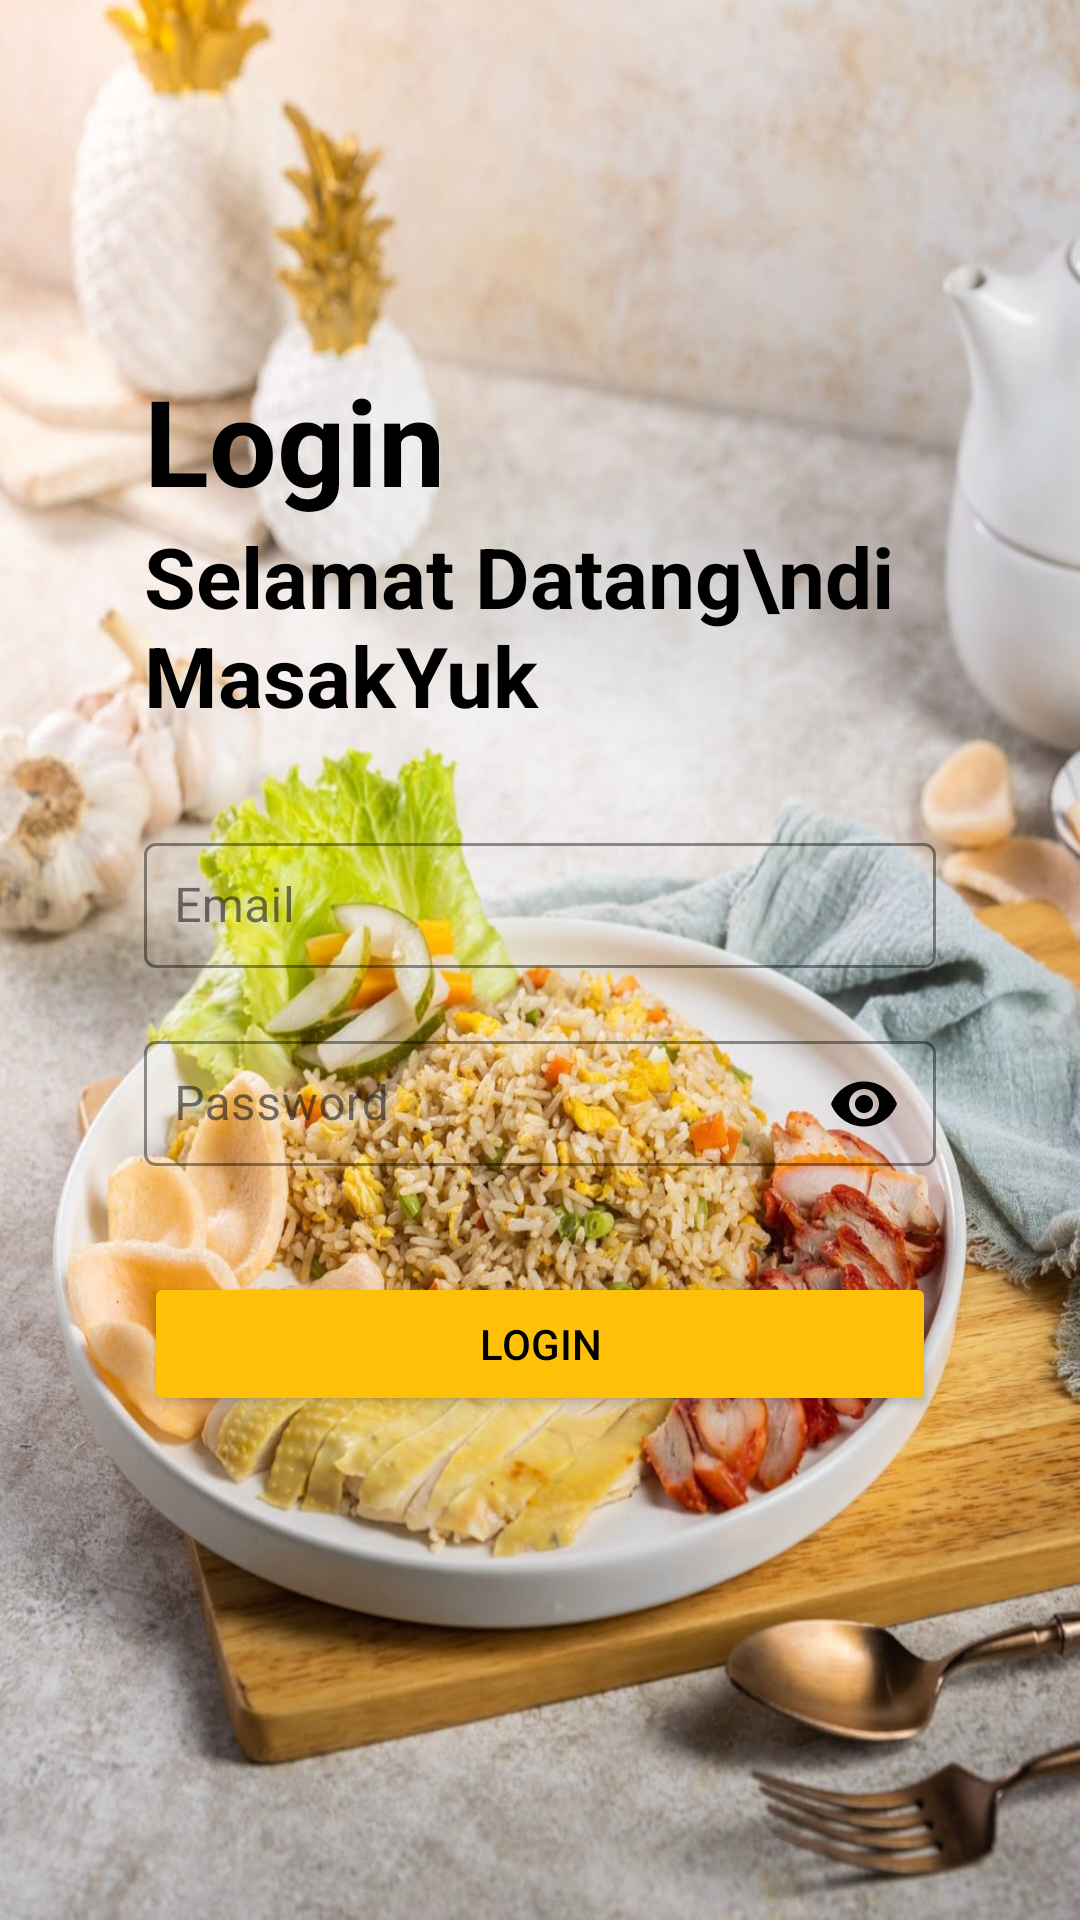

Layout XML and referenced resources for this Android screen:
<!-- AndroidManifest.xml: application theme Theme.ResepMasakan -->
<!-- res/layout/loginpage.xml -->
<?xml version="1.0" encoding="utf-8"?>
<androidx.constraintlayout.widget.ConstraintLayout xmlns:android="http://schemas.android.com/apk/res/android"
    xmlns:app="http://schemas.android.com/apk/res-auto"
    xmlns:tools="http://schemas.android.com/tools"
    android:layout_width="match_parent"
    android:layout_height="match_parent"
    android:background="@drawable/loginmasakan">

    <ScrollView
        android:layout_width="match_parent"
        android:layout_height="match_parent"
        android:fillViewport="true">

        <androidx.constraintlayout.widget.ConstraintLayout
            android:layout_width="match_parent"
            android:layout_height="wrap_content"
            android:paddingBottom="32dp">

            <TextView
                android:id="@+id/tv_login_heading"
                android:layout_width="wrap_content"
                android:layout_height="wrap_content"
                android:layout_marginTop="120dp"
                android:text="Login"
                android:textColor="@android:color/black"
                android:textSize="40sp"
                android:textStyle="bold"
                app:layout_constraintStart_toStartOf="@+id/til_email"
                app:layout_constraintTop_toTopOf="parent" />

            <TextView
                android:id="@+id/tv_welcome"
                android:layout_width="wrap_content"
                android:layout_height="wrap_content"
                android:text="Selamat Datang\ndi MasakYuk"
                android:textColor="@android:color/black"
                android:textSize="28sp"
                android:textStyle="bold"
                app:layout_constraintStart_toStartOf="@+id/tv_login_heading"
                app:layout_constraintTop_toBottomOf="@+id/tv_login_heading" />

            <com.google.android.material.textfield.TextInputLayout
                android:id="@+id/til_email"
                style="@style/Widget.MaterialComponents.TextInputLayout.OutlinedBox"
                android:layout_width="0dp"
                android:layout_height="wrap_content"
                android:layout_marginStart="48dp"
                android:layout_marginTop="32dp"
                android:layout_marginEnd="48dp"
                android:hint="Email"
                app:boxStrokeColor="#FFC107"
                app:layout_constraintEnd_toEndOf="parent"
                app:layout_constraintStart_toStartOf="parent"
                app:layout_constraintTop_toBottomOf="@+id/tv_welcome">

                <com.google.android.material.textfield.TextInputEditText
                    android:id="@+id/et_email"
                    android:layout_width="match_parent"
                    android:layout_height="wrap_content"
                    android:background="@drawable/rounded_edittext_background"
                    android:ems="10"
                    android:inputType="textEmailAddress"
                    android:padding="10dp"
                    android:textSize="16sp"
                    android:textColor="@android:color/black"
                    android:textColorHint="@android:color/black"/>
            </com.google.android.material.textfield.TextInputLayout>

            <com.google.android.material.textfield.TextInputLayout
                android:id="@+id/til_password"
                style="@style/Widget.MaterialComponents.TextInputLayout.OutlinedBox"
                android:layout_width="0dp"
                android:layout_height="wrap_content"
                android:layout_marginTop="16dp"
                app:boxStrokeColor="#FFC107"
                app:passwordToggleEnabled="true"
                app:passwordToggleTint="@android:color/black"
                app:layout_constraintEnd_toEndOf="@+id/til_email"
                app:layout_constraintStart_toStartOf="@+id/til_email"
                app:layout_constraintTop_toBottomOf="@+id/til_email">

                <com.google.android.material.textfield.TextInputEditText
                android:id="@+id/et_password"
                android:layout_width="match_parent"
                android:layout_height="wrap_content"
                android:background="@drawable/rounded_edittext_background"
                android:ems="10"
                android:hint="Password"
                android:inputType="textPassword"
                android:padding="10dp"
                android:textSize="16sp"
                android:textColor="@android:color/black"
                android:textColorHint="@android:color/darker_gray" />
            </com.google.android.material.textfield.TextInputLayout>

            <Button
                android:id="@+id/btn_login"
                android:layout_width="0dp"
                android:layout_height="wrap_content"
                android:layout_marginTop="32dp"
                android:backgroundTint="#FFC107"
                android:text="LOGIN"
                android:textAllCaps="false"
                android:textColor="@android:color/black"
                app:layout_constraintEnd_toEndOf="@+id/til_password"
                app:layout_constraintStart_toStartOf="@+id/til_password"
                app:layout_constraintTop_toBottomOf="@+id/til_password" />

        </androidx.constraintlayout.widget.ConstraintLayout>
    </ScrollView>
</androidx.constraintlayout.widget.ConstraintLayout>
<!-- resources referenced by this layout -->
<resources>
  <!-- drawable loginmasakan: jpg bitmap (drawable, 217737 bytes) -->
  <style name="Theme.ResepMasakan" parent="Base.Theme.ResepMasakan" />
  <style name="Base.Theme.ResepMasakan" parent="Theme.Material3.DayNight.NoActionBar">
      </style>
</resources>
